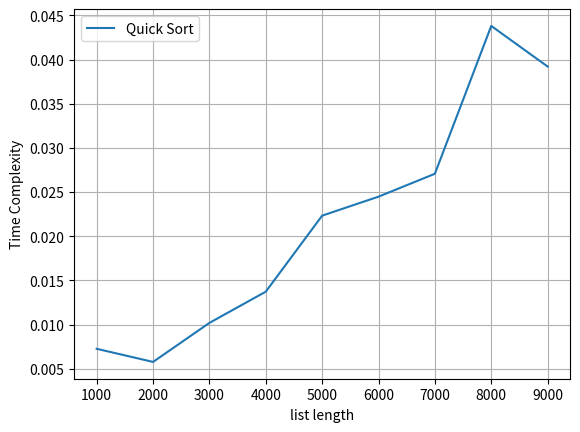

This chart was generated by the following Python code:
# Implement Quick sort an d computer time complexity and plot graph
import time
import numpy as np
import matplotlib.pyplot as plt

def partition(templist, low, high):
    i = low - 1
    pivot = templist[high]
    for j in range(low, high):
        if templist[j] <= pivot:
            i += 1
            templist[i], templist[j] = templist[j], templist[i]
    templist[i+1], templist[high] = templist[high], templist[i+1]
    return i+1

def quicksort(templist, low, high):
    if low < high:
        pi = partition(templist, low, high)
        quicksort(templist, low, pi-1)
        quicksort(templist, pi+1, high)

elements = np.array([i*1000 for i in range(1, 10)])
plt.xlabel('list length')
plt.ylabel('Time Complexity')
times = []
for i in range(1,10):
    start = time.time()
    a = np.random.randint(1000, size=i*1000)    
    quicksort(a, 0, len(a)-1)
    end = time.time()
    times.append(end-start)
    print("Quick sort for", i*1000, "elements takes", end-start, "seconds")

plt.plot(elements, times, label='Quick Sort')
plt.grid()
plt.legend()
plt.show()
